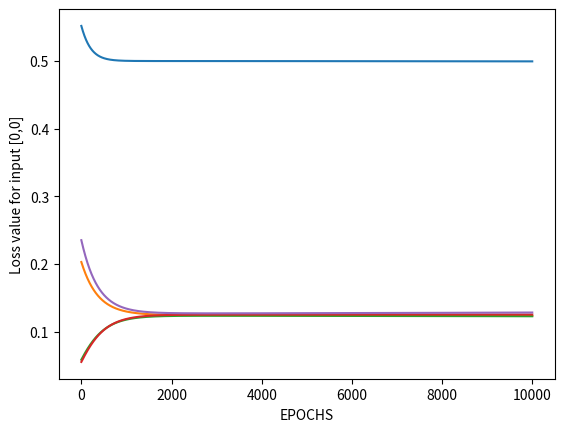

Here is the Python script that generated this plot:
import numpy as np
import matplotlib.pyplot as plt

# These are XOR inputs
x=np.array([[0,0,1,1],[0,1,0,1]])
# These are XOR outputs
y=np.array([[0,1,1,0]])
# Number of inputs
n_x = 2
# Number of neurons in output layer
n_y = 1
# Number of neurons in hidden layer
n_h = 3
# Total training examples
m = x.shape[1]
# Learning rate
lr = 0.01
# Define random seed for consistent results
np.random.seed(2)
# Define weight matrices for neural network
w1 = np.random.rand(n_h,n_x)   # Weight matrix for hidden layer
w2 = np.random.rand(n_y,n_h)   # Weight matrix for output layer
# w1 = np.zeros((n_h,n_x))
# w2 = np.zeros((n_y,n_h))
# print(w1)
# print(w2)
# no bias units are used for this assignment
# Initalize ist to accumulate losses
losses = []
y1_loss = []
y2_loss = []
y3_loss = []
y4_loss = []

def sigmoid(z):
    z= 1/(1+np.exp(-z))
    return z

# Forward propagation
def forward_prop(w1,w2,x):
    v1 = np.dot(w1,x)
    a1 = sigmoid(v1)    
    v2 = np.dot(w2,a1)
    a2 = sigmoid(v2)
    return v1,a1,v2,a2

# Backward propagation
def back_prop(m,w1,w2,z1,a1,z2,a2,y):
    
    dz2 = a2-y
    dw2 = np.dot(dz2,a1.T)/m
    dz1 = np.dot(w2.T,dz2) * a1*(1-a1)
    dw1 = np.dot(dz1,x.T)/m
    dw1 = np.reshape(dw1,w1.shape)
    
    dw2 = np.reshape(dw2,w2.shape)    
    return dz2,dw2,dz1,dw1
epochs = 10000
y1 = []
y2 = []
y3 = []
y4 = []
for i in range(epochs):
    z1,a1,z2,a2 = forward_prop(w1,w2,x)
    #Predicted Output
    y1.append(a2[0][0])
    y2.append(a2[0][1])
    y3.append(a2[0][2])
    y4.append(a2[0][3]) 
    # loss = -(1/m)*np.sum(y*np.log(a2)+(1-y)*np.log(1-a2))
    loss = 0.5 * (y - a2) ** 2
    losses.append(np.sum(loss))
    y1_loss.append(loss[0][0])
    y2_loss.append(loss[0][1])
    y3_loss.append(loss[0][2])
    y4_loss.append(loss[0][3])
    # losses.append(loss)
    da2,dw2,dz1,dw1 = back_prop(m,w1,w2,z1,a1,z2,a2,y)
    w2 = w2-lr*dw2
    w1 = w1-lr*dw1



# Plot losses to check network performance (if converges)
plt.plot(losses)
plt.xlabel("EPOCHS")
plt.ylabel("Loss value")
plt.show()

#plotting individual inputs
plt.plot(y1_loss)
# plt.plot(y1)
plt.xlabel("EPOCHS")
# plt.ylabel("Predicted output for input [1,1]")
plt.ylabel("Loss value for input [1,1]")
plt.show()

plt.plot(y2_loss)
# plt.plot(y2)
plt.xlabel("EPOCHS")
# plt.ylabel("Predicted output for input [0,1]")
plt.ylabel("Loss value for input [0,1]")
plt.show()


plt.plot(y3_loss)
# plt.plot(y3)
plt.xlabel("EPOCHS")
# plt.ylabel("Predicted output for input [1,0]")
plt.ylabel("Loss value for input [1,0]")
plt.show()

plt.plot(y4_loss)
# plt.plot(y4)
plt.xlabel("EPOCHS")
# plt.ylabel("Predicted output for input [0,0]")
plt.ylabel("Loss value for input [0,0]")
plt.show()
